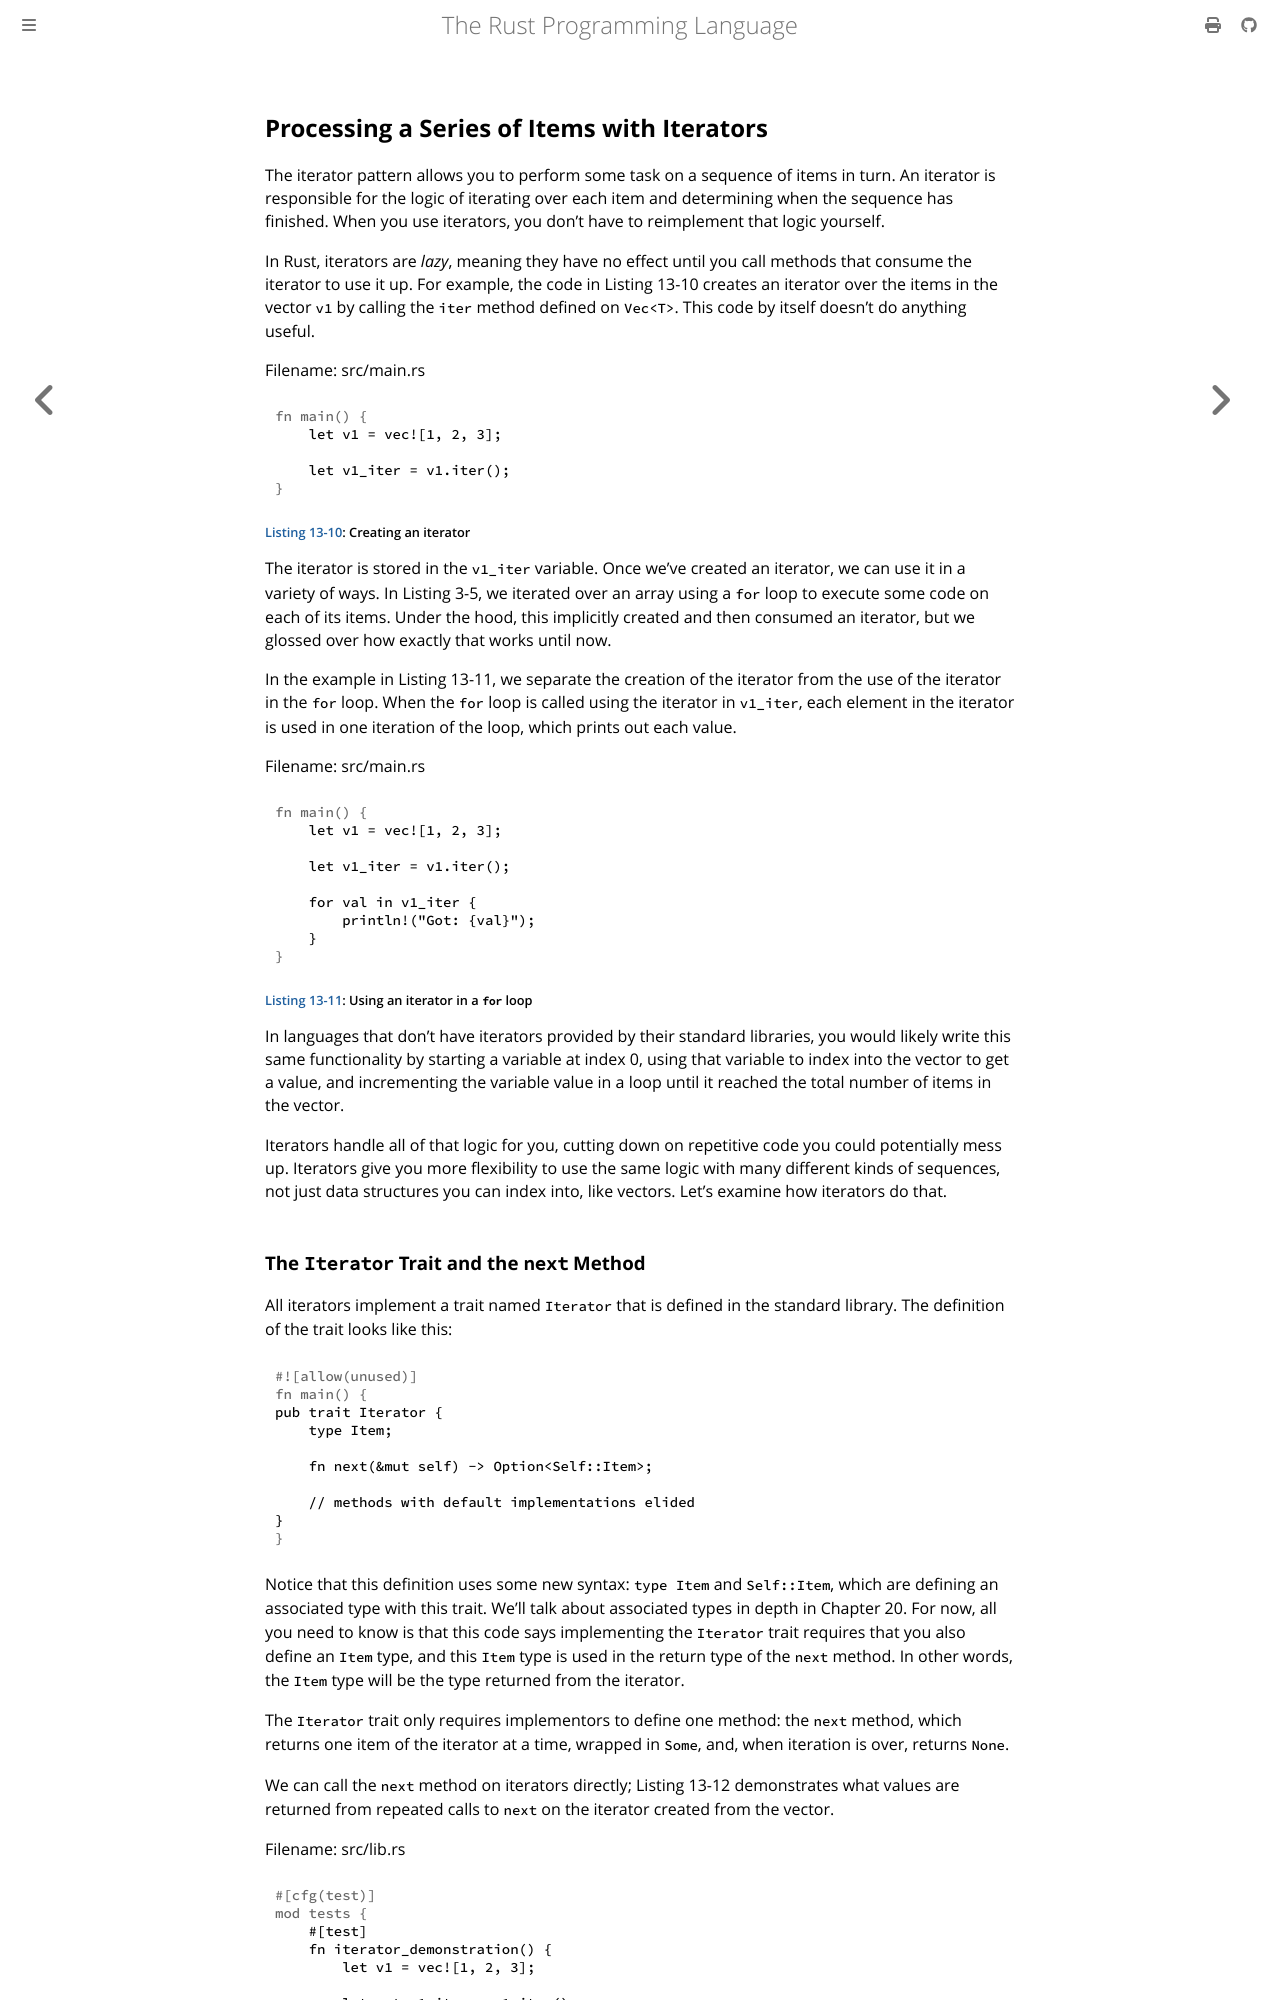

repository: lucasgrvarela/rust-book · page: ch13-02-iterators.html · generator: mdbook

## Processing a Series of Items with Iterators

The iterator pattern allows you to perform some task on a sequence of items in
turn. An iterator is responsible for the logic of iterating over each item and
determining when the sequence has finished. When you use iterators, you don’t
have to reimplement that logic yourself.

In Rust, iterators are _lazy_, meaning they have no effect until you call
methods that consume the iterator to use it up. For example, the code in
Listing 13-10 creates an iterator over the items in the vector `v1` by calling
the `iter` method defined on `Vec<T>`. This code by itself doesn’t do anything
useful.

<Listing number="13-10" file-name="src/main.rs" caption="Creating an iterator">

```rust
{{#rustdoc_include ../listings/ch13-functional-features/listing-13-10/src/main.rs:here}}
```

</Listing>

The iterator is stored in the `v1_iter` variable. Once we’ve created an
iterator, we can use it in a variety of ways. In Listing 3-5, we iterated over
an array using a `for` loop to execute some code on each of its items. Under
the hood, this implicitly created and then consumed an iterator, but we glossed
over how exactly that works until now.

In the example in Listing 13-11, we separate the creation of the iterator from
the use of the iterator in the `for` loop. When the `for` loop is called using
the iterator in `v1_iter`, each element in the iterator is used in one
iteration of the loop, which prints out each value.

<Listing number="13-11" file-name="src/main.rs" caption="Using an iterator in a `for` loop">

```rust
{{#rustdoc_include ../listings/ch13-functional-features/listing-13-11/src/main.rs:here}}
```

</Listing>

In languages that don’t have iterators provided by their standard libraries,
you would likely write this same functionality by starting a variable at index
0, using that variable to index into the vector to get a value, and
incrementing the variable value in a loop until it reached the total number of
items in the vector.

Iterators handle all of that logic for you, cutting down on repetitive code you
could potentially mess up. Iterators give you more flexibility to use the same
logic with many different kinds of sequences, not just data structures you can
index into, like vectors. Let’s examine how iterators do that.
